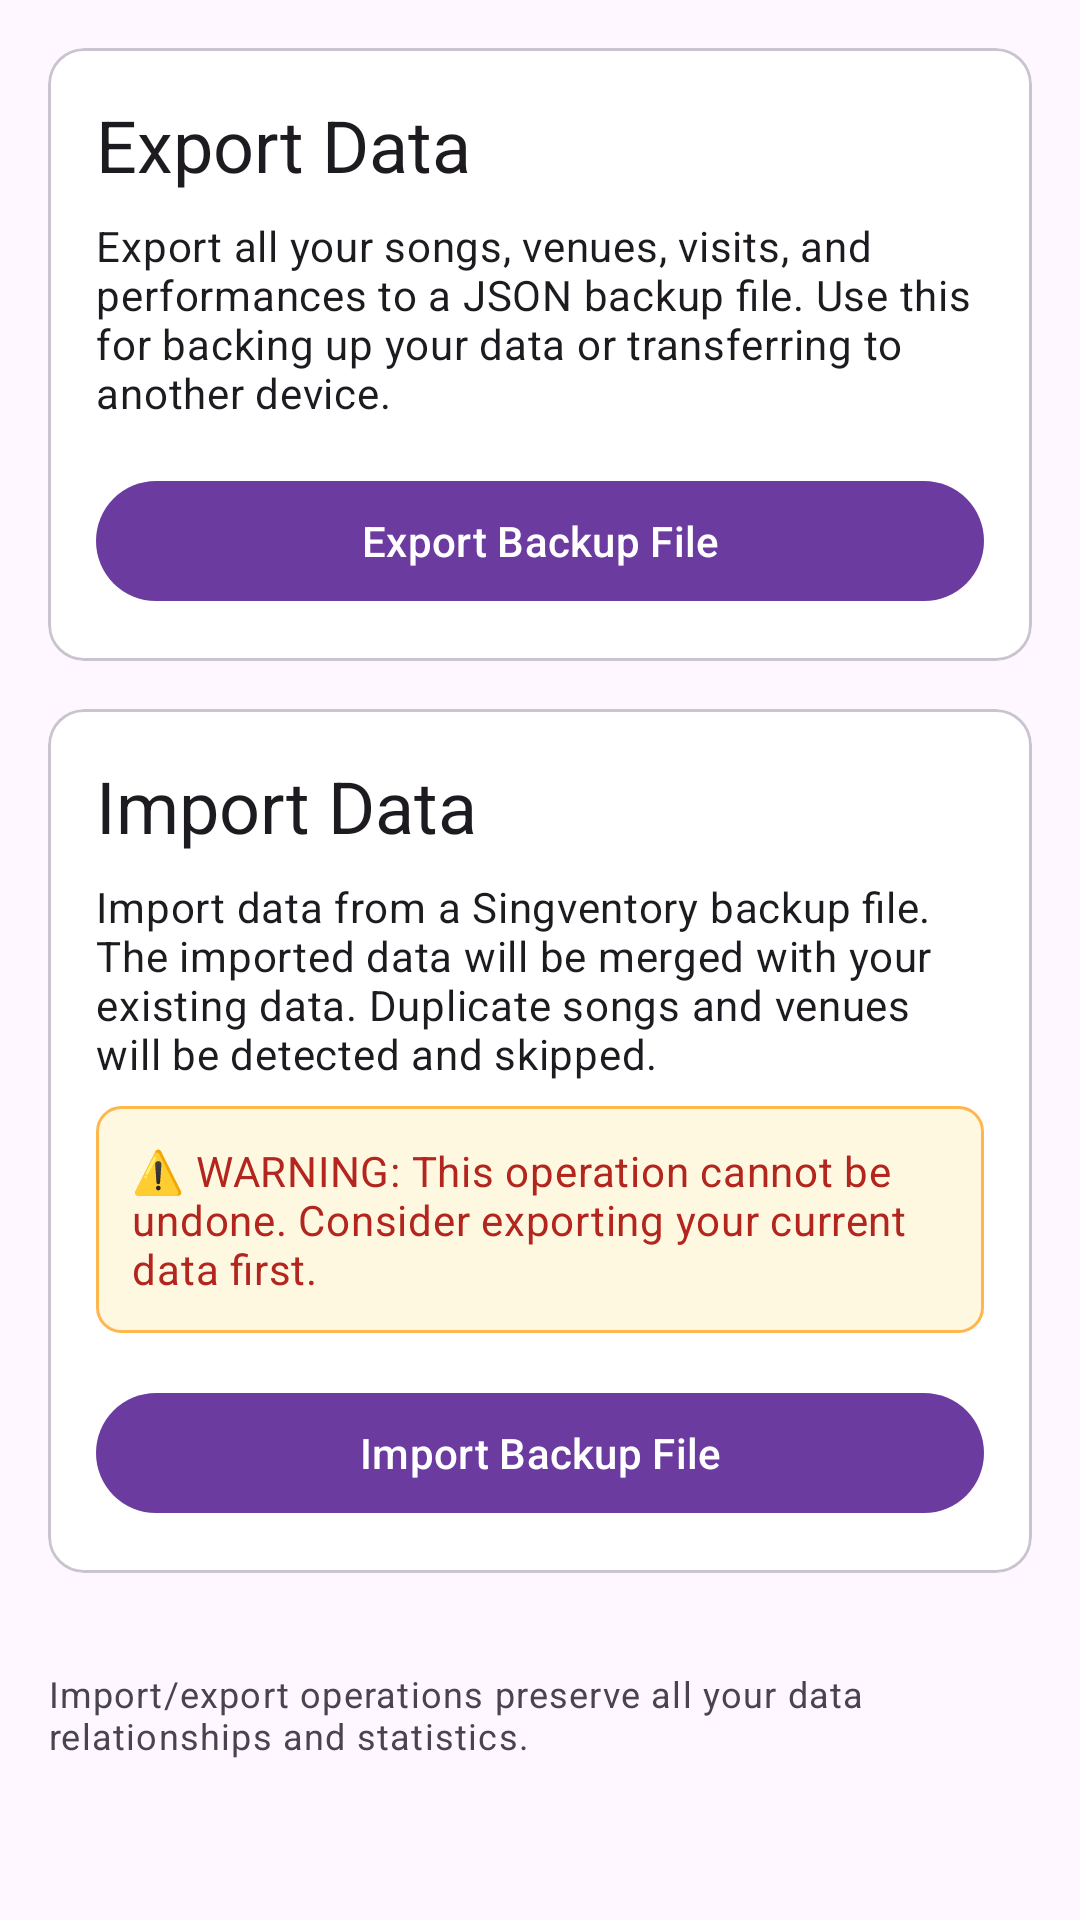

The Android layout XML behind this screen, and the referenced resources:
<!-- AndroidManifest.xml: application theme Theme.Singventory -->
<!-- res/layout/fragment_import_export.xml -->
<?xml version="1.0" encoding="utf-8"?>
<androidx.core.widget.NestedScrollView xmlns:android="http://schemas.android.com/apk/res/android"
    xmlns:app="http://schemas.android.com/apk/res-auto"
    android:layout_width="match_parent"
    android:layout_height="match_parent"
    android:padding="16dp">

    <LinearLayout
        android:layout_width="match_parent"
        android:layout_height="wrap_content"
        android:orientation="vertical">

        
        <com.google.android.material.card.MaterialCardView
            android:layout_width="match_parent"
            android:layout_height="wrap_content"
            android:layout_marginBottom="16dp"
            app:cardCornerRadius="12dp">

            <LinearLayout
                android:layout_width="match_parent"
                android:layout_height="wrap_content"
                android:orientation="vertical"
                android:padding="16dp">

                <TextView
                    android:layout_width="match_parent"
                    android:layout_height="wrap_content"
                    android:text="Export Data"
                    android:textAppearance="?attr/textAppearanceHeadlineSmall"
                    android:layout_marginBottom="8dp" />

                <TextView
                    android:layout_width="match_parent"
                    android:layout_height="wrap_content"
                    android:text="Export all your songs, venues, visits, and performances to a JSON backup file. Use this for backing up your data or transferring to another device."
                    android:textAppearance="?attr/textAppearanceBodyMedium"
                    android:layout_marginBottom="16dp" />

                <com.google.android.material.button.MaterialButton
                    android:id="@+id/btn_export_data"
                    android:layout_width="match_parent"
                    android:layout_height="wrap_content"
                    android:text="Export Backup File"
                    android:drawableStart="@drawable/ic_download"
                    android:drawablePadding="8dp"
                    android:textColor="@android:color/white"
                    app:backgroundTint="@color/primary_button_background" />

                <TextView
                    android:id="@+id/export_result"
                    android:layout_width="match_parent"
                    android:layout_height="wrap_content"
                    android:layout_marginTop="8dp"
                    android:textAppearance="?attr/textAppearanceBodySmall"
                    android:textColor="?attr/colorPrimary"
                    android:visibility="gone" />

            </LinearLayout>

        </com.google.android.material.card.MaterialCardView>

        
        <com.google.android.material.card.MaterialCardView
            android:layout_width="match_parent"
            android:layout_height="wrap_content"
            android:layout_marginBottom="16dp"
            app:cardCornerRadius="12dp">

            <LinearLayout
                android:layout_width="match_parent"
                android:layout_height="wrap_content"
                android:orientation="vertical"
                android:padding="16dp">

                <TextView
                    android:layout_width="match_parent"
                    android:layout_height="wrap_content"
                    android:text="Import Data"
                    android:textAppearance="?attr/textAppearanceHeadlineSmall"
                    android:layout_marginBottom="8dp" />

                <TextView
                    android:layout_width="match_parent"
                    android:layout_height="wrap_content"
                    android:text="Import data from a Singventory backup file. The imported data will be merged with your existing data. Duplicate songs and venues will be detected and skipped."
                    android:textAppearance="?attr/textAppearanceBodyMedium"
                    android:layout_marginBottom="8dp" />

                <TextView
                    android:layout_width="match_parent"
                    android:layout_height="wrap_content"
                    android:text="⚠️ WARNING: This operation cannot be undone. Consider exporting your current data first."
                    android:textAppearance="?attr/textAppearanceBodyMedium"
                    android:textColor="?attr/colorError"
                    android:layout_marginBottom="16dp"
                    android:background="@drawable/warning_background"
                    android:padding="12dp" />

                <com.google.android.material.button.MaterialButton
                    android:id="@+id/btn_import_data"
                    android:layout_width="match_parent"
                    android:layout_height="wrap_content"
                    android:text="Import Backup File"
                    android:drawableStart="@drawable/ic_upload"
                    android:drawablePadding="8dp"
                    android:textColor="@android:color/white"
                    app:backgroundTint="@color/primary_button_background" />

                <TextView
                    android:id="@+id/import_result"
                    android:layout_width="match_parent"
                    android:layout_height="wrap_content"
                    android:layout_marginTop="8dp"
                    android:textAppearance="?attr/textAppearanceBodySmall"
                    android:textColor="?attr/colorPrimary"
                    android:visibility="gone" />

            </LinearLayout>

        </com.google.android.material.card.MaterialCardView>

        
        <LinearLayout
            android:layout_width="match_parent"
            android:layout_height="wrap_content"
            android:orientation="horizontal"
            android:gravity="center_vertical"
            android:layout_marginTop="16dp">

            <com.google.android.material.progressindicator.CircularProgressIndicator
                android:id="@+id/progress_bar"
                android:layout_width="wrap_content"
                android:layout_height="wrap_content"
                android:layout_marginEnd="16dp"
                android:indeterminate="true"
                android:visibility="gone" />

            <TextView
                android:layout_width="0dp"
                android:layout_height="wrap_content"
                android:layout_weight="1"
                android:text="Import/export operations preserve all your data relationships and statistics."
                android:textAppearance="?attr/textAppearanceBodySmall"
                android:textColor="?attr/colorOnSurfaceVariant" />

        </LinearLayout>

    </LinearLayout>

</androidx.core.widget.NestedScrollView>
<!-- resources referenced by this layout -->
<resources>
  <color name="primary_button_background">#6B3BA0</color>
  <!-- drawable ic_upload (drawable) -->
  <vector xmlns:android="http://schemas.android.com/apk/res/android"
      android:width="24dp"
      android:height="24dp"
      android:viewportWidth="24"
      android:viewportHeight="24"
      android:tint="?attr/colorPrimary">
    <path
        android:fillColor="@android:color/white"
        android:pathData="M9,16h6v-6h4l-7,-7 -7,7h4zM5,18h14v2H5z"/>
  </vector>
  <!-- drawable warning_background (drawable) -->
  <?xml version="1.0" encoding="utf-8"?>
  <shape xmlns:android="http://schemas.android.com/apk/res/android"
      android:shape="rectangle">
      <solid android:color="@color/warning_background" />
      <corners android:radius="8dp" />
      <stroke
          android:width="1dp"
          android:color="@color/warning_border" />
  </shape>
  <style name="Theme.Singventory" parent="Theme.Material3.DayNight">
          
          <item name="colorPrimary">@color/musical_purple_primary</item>
          <item name="colorOnPrimary">@color/white</item>
          <item name="colorPrimaryContainer">@color/musical_purple_light</item>
          <item name="colorOnPrimaryContainer">@color/musical_purple_dark</item>
          
          
          <item name="colorSecondary">@color/musical_gold</item>
          <item name="colorOnSecondary">@color/black</item>
          <item name="colorSecondaryContainer">@color/musical_gold_light</item>
          <item name="colorOnSecondaryContainer">@color/musical_gold_dark</item>
          
          
          <item name="colorSurface">@color/surface_light</item>
          <item name="colorOnSurface">@color/on_surface_light</item>
          <item name="colorSurfaceVariant">@color/surface_variant_light</item>
          <item name="colorOnSurfaceVariant">@color/on_surface_variant_light</item>
          
          
          <item name="android:statusBarColor">@android:color/transparent</item>
          <item name="android:windowLightStatusBar">true</item>
          <item name="android:navigationBarColor">@android:color/transparent</item>
          <item name="android:windowLightNavigationBar">true</item>
          
          
          <item name="bottomNavigationStyle">@style/Widget.Singventory.BottomNavigationView</item>
      </style>
  <color name="warning_background">#FFF8E1</color>
  <color name="warning_border">#FFB74D</color>
  <color name="musical_purple_primary">#6B3BA0</color>
  <color name="white">#FFFFFFFF</color>
  <color name="musical_purple_light">#9A6BCC</color>
  <color name="musical_purple_dark">#4A2974</color>
  <color name="musical_gold">#D4AF37</color>
  <color name="black">#FF000000</color>
  <color name="musical_gold_light">#FFDF6B</color>
  <color name="musical_gold_dark">#9A7F00</color>
  <color name="surface_light">#FFFFFFFF</color>
  <color name="on_surface_light">#1C1B1F</color>
  <color name="surface_variant_light">#F4F0F4</color>
  <color name="on_surface_variant_light">#49454E</color>
  <style name="Widget.Singventory.BottomNavigationView" parent="Widget.Material3.BottomNavigationView">
          <item name="materialThemeOverlay">@style/ThemeOverlay.Singventory.BottomNavigation</item>
      </style>
  <style name="ThemeOverlay.Singventory.BottomNavigation" parent="">
          <item name="colorPrimary">@color/musical_purple_primary</item>
          <item name="colorSurface">@color/surface_light</item>
      </style>
</resources>
